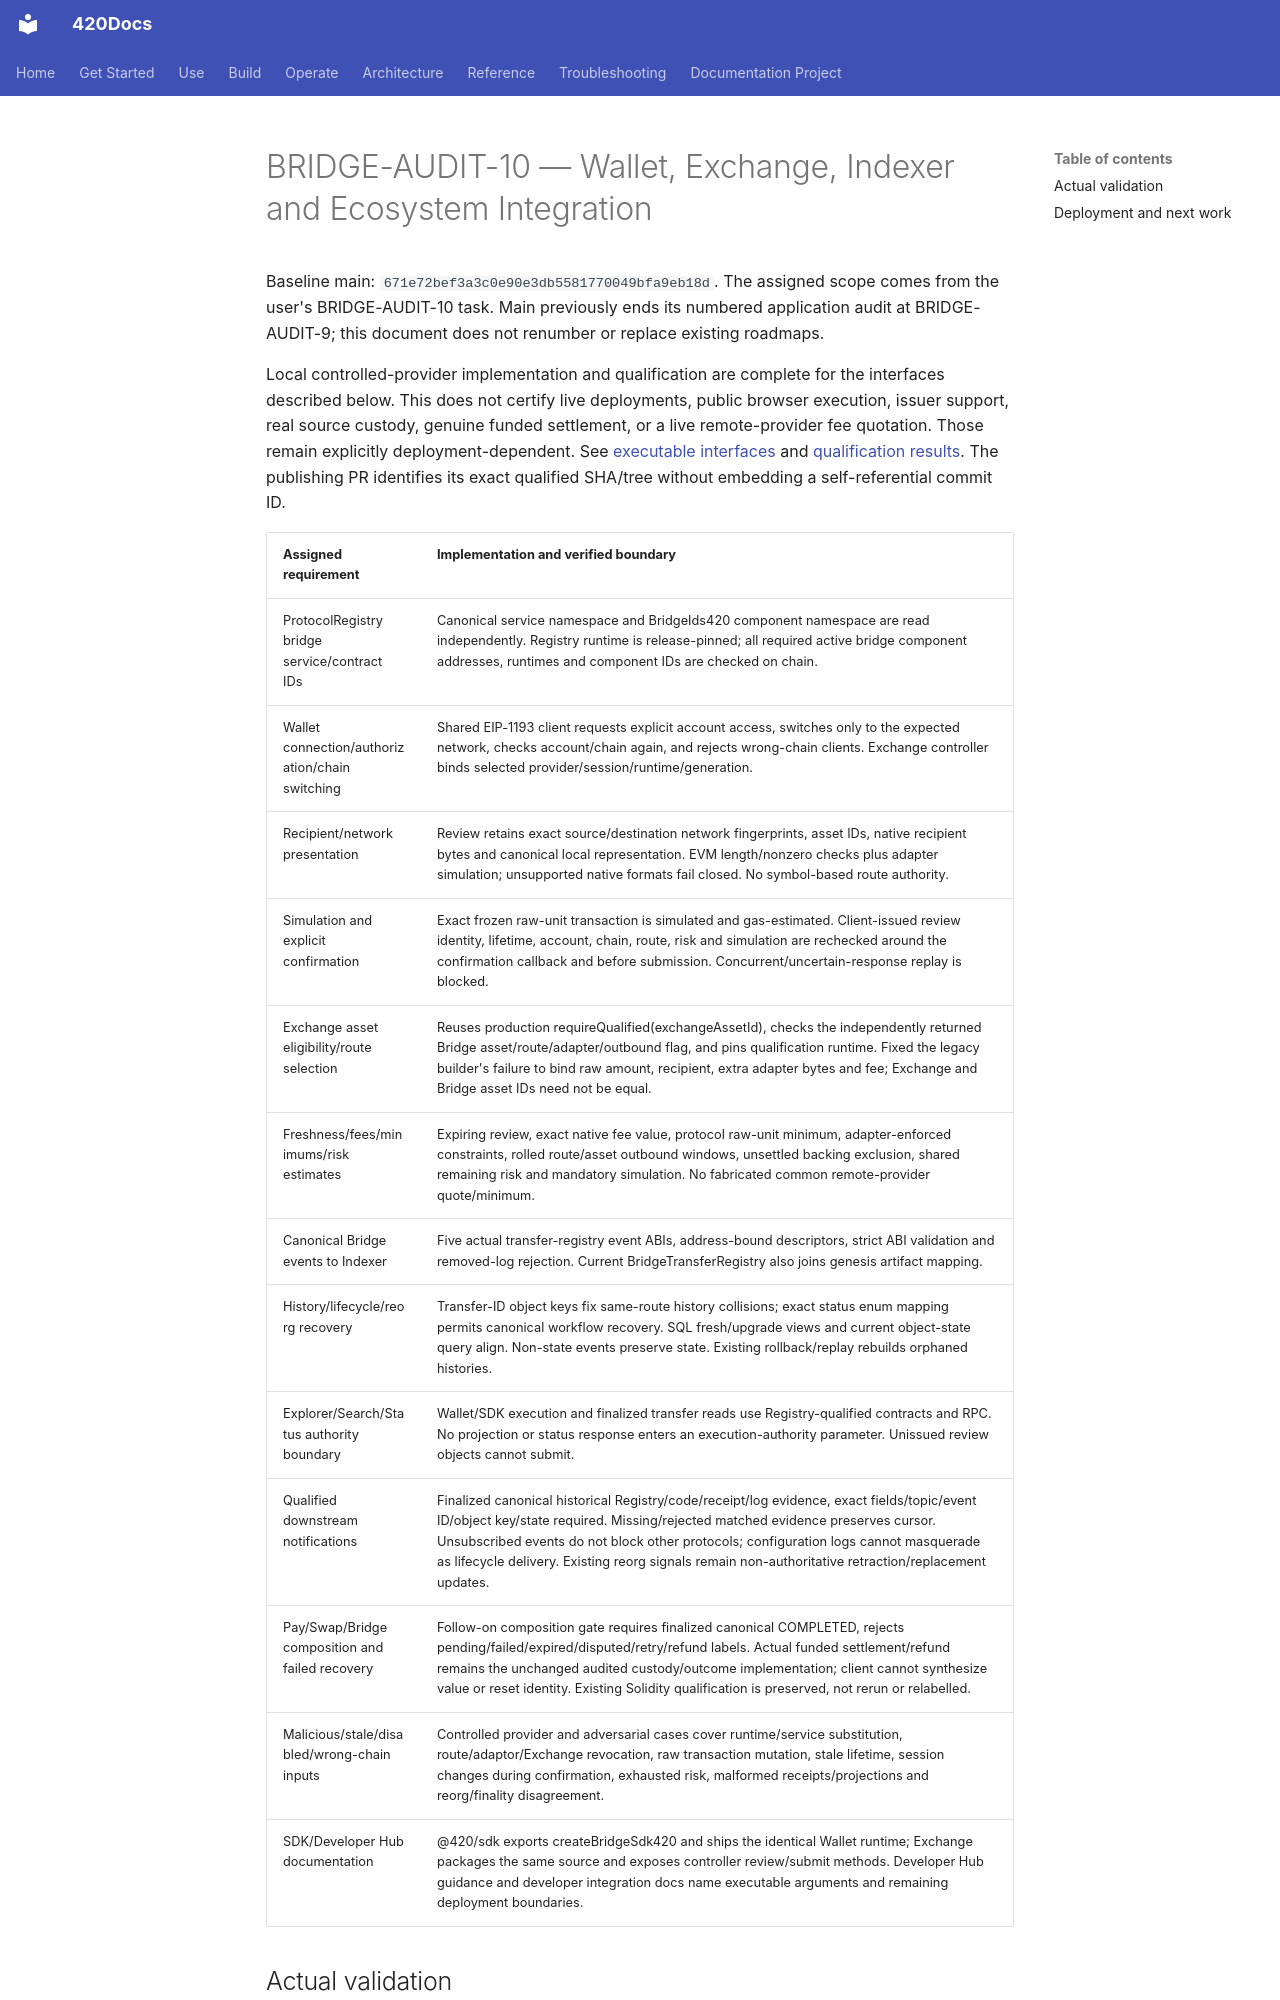

repository: abvhiael/420-integrated-v0.1 · page: audit/BRIDGE-AUDIT-10-ECOSYSTEM-INTEGRATION/index.html · generator: mkdocs

# BRIDGE-AUDIT-10 — Wallet, Exchange, Indexer and Ecosystem Integration

Baseline main: `671e72bef3a3c0e90e3db5581770049bfa9eb18d`. The assigned scope comes from the user's BRIDGE-AUDIT-10 task. Main previously ends its numbered application audit at BRIDGE-AUDIT-9; this document does not renumber or replace existing roadmaps.

Local controlled-provider implementation and qualification are complete for the interfaces described below. This does not certify live deployments, public browser execution, issuer support, real source custody, genuine funded settlement, or a live remote-provider fee quotation. Those remain explicitly deployment-dependent. See [executable interfaces](../developers/bridge-execution-sdk.md) and [qualification results](bridge-ecosystem-qualification/RESULTS.json). The publishing PR identifies its exact qualified SHA/tree without embedding a self-referential commit ID.
